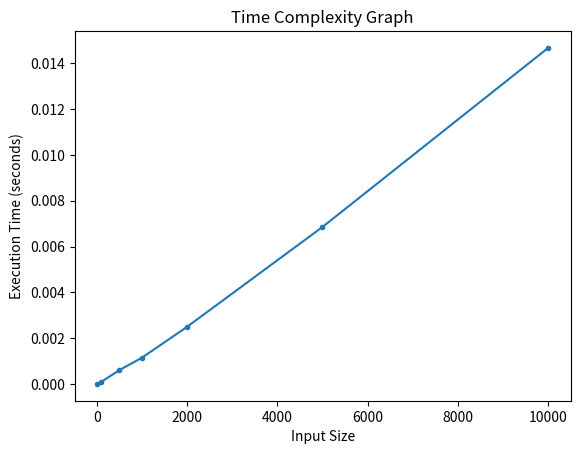

Reproduce this figure in Python.
import random
import time
import matplotlib.pyplot as plt

def merge_sort(arr):
    if len(arr) <= 1:
        return arr

    mid = len(arr) // 2
    left_half = arr[:mid]
    right_half = arr[mid:]

    left_half = merge_sort(left_half)
    right_half = merge_sort(right_half)

    return merge(left_half, right_half)

def merge(left, right):
    merged = []
    left_index = 0
    right_index = 0

    while left_index < len(left) and right_index < len(right):
        if left[left_index][2] <= right[right_index][2]:  # Comparing finish times
            merged.append(left[left_index])
            left_index += 1
        else:
            merged.append(right[right_index])
            right_index += 1

    merged.extend(left[left_index:])
    merged.extend(right[right_index:])

    return merged

def activity_selection(arr):
    sorted_activities = merge_sort(arr)
    selected_activities = [sorted_activities[0]]
    prev_finish_time = sorted_activities[0][2]

    for activity in sorted_activities[1:]:
        if activity[1] >= prev_finish_time:
            selected_activities.append(activity)
            prev_finish_time = activity[2]

    return selected_activities

def generate_random_activity_list(size):
    activity_prefix = "activity"
    activity_list = []

    for i in range(1, size+1):
        activity_name = f"{activity_prefix} {i}"
        start_time = random.randint(0, 100)
        finish_time = random.randint(start_time, start_time+100)
        activity = (activity_name, start_time, finish_time)
        activity_list.append(activity)

    return activity_list

# Generate random activity list
activity_list = generate_random_activity_list(10)
print("Original Activity List:")
for activity in activity_list:
    print(activity)

# Measure execution time
start_time = time.time()
selected_activities = activity_selection(activity_list)
end_time = time.time()

execution_time = end_time - start_time
print("Execution Time:", execution_time, "seconds")

# Plot time complexity graph
sizes = [10, 100, 500, 1000, 2000, 5000, 10000]
times = []

for size in sizes:
    activity_list = generate_random_activity_list(size)
    start_time = time.time()
    activity_selection(activity_list)
    end_time = time.time()
    execution_time = end_time - start_time
    times.append(execution_time)

plt.plot(sizes, times, marker='.')
plt.xlabel('Input Size')
plt.ylabel('Execution Time (seconds)')
plt.title('Time Complexity Graph')
plt.show()
